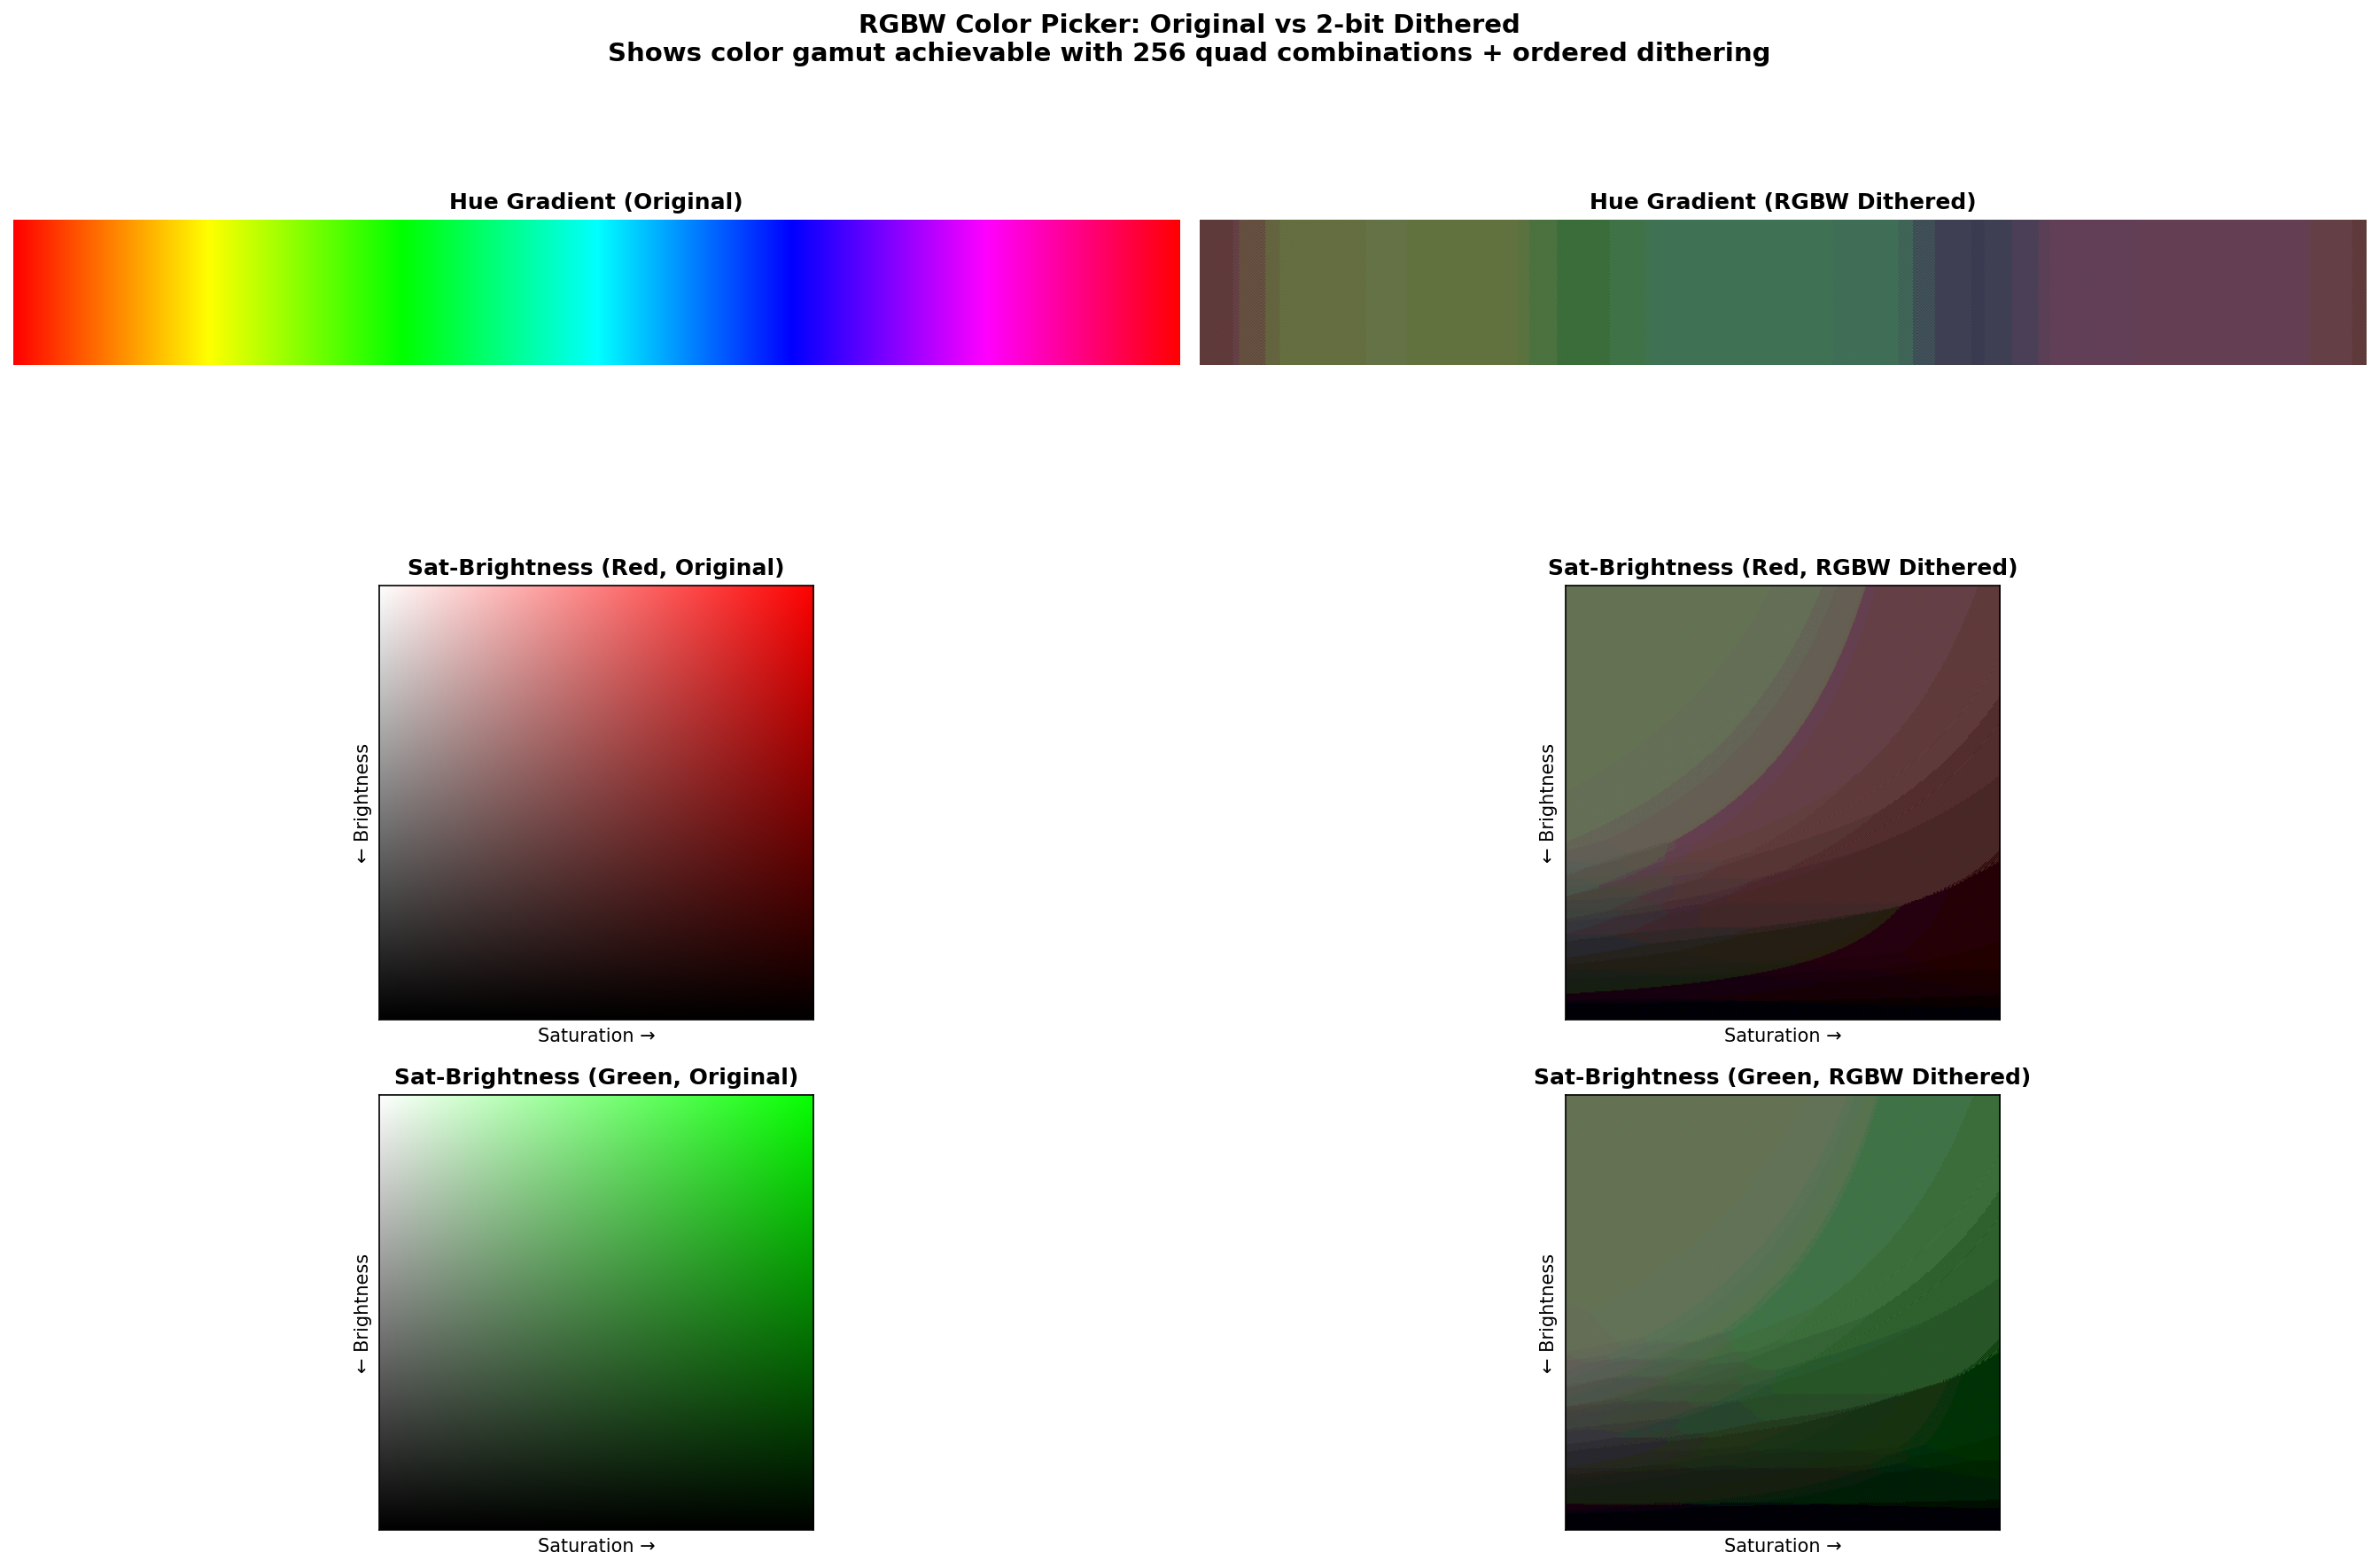

The script that saved this image:
#!/usr/bin/env python3
"""
RGBW Color Picker with Dithering Simulation

Creates HSV color space visualizations and dithers them to the RGBW palette
to show what colors are achievable on the reflective display.
"""

import numpy as np
import matplotlib.pyplot as plt
from matplotlib.patches import Rectangle
import colorsys

# Filter coefficients
K_B = 0.10
K_G = 0.60
K_R = 0.30
K_W = 1.00

# Gray levels and filters
GRAY_LEVELS = [0, 85, 170, 255]
FILTERS = ['B', 'W', 'G', 'R']

def linear_to_srgb(linear):
    """Convert linear RGB (0-1) to sRGB (0-1) with gamma correction."""
    if linear <= 0.0031308:
        return linear * 12.92
    else:
        return 1.055 * (linear ** (1/2.4)) - 0.055

def srgb_to_linear(srgb):
    """Convert sRGB (0-1) to linear RGB (0-1)."""
    if srgb <= 0.04045:
        return srgb / 12.92
    else:
        return ((srgb + 0.055) / 1.055) ** 2.4

def gray_to_rgb(gray_level, filter_type):
    """Calculate RGB for gray level behind CFA filter with gamma correction."""
    reflectance = gray_level / 255.0

    if filter_type == 'B':
        r_lin, g_lin, b_lin = 0.0, 0.0, reflectance * K_B
    elif filter_type == 'G':
        r_lin, g_lin, b_lin = 0.0, reflectance * K_G, 0.0
    elif filter_type == 'R':
        r_lin, g_lin, b_lin = reflectance * K_R, 0.0, 0.0
    elif filter_type == 'W':
        lum = reflectance * K_W
        r_lin, g_lin, b_lin = lum, lum, lum

    r_srgb = linear_to_srgb(r_lin)
    g_srgb = linear_to_srgb(g_lin)
    b_srgb = linear_to_srgb(b_lin)

    return (r_srgb, g_srgb, b_srgb)

def quad_to_color(gray_levels):
    """Calculate additive mixed color for a quad. Returns RGB in 0-1 range."""
    r_total, g_total, b_total = 0.0, 0.0, 0.0

    for gray, filt in zip(gray_levels, FILTERS):
        r, g, b = gray_to_rgb(gray, filt)
        r_total += r
        g_total += g
        b_total += b

    # Average over 4 subpixels and clamp
    r_avg = min(1.0, r_total / 4.0)
    g_avg = min(1.0, g_total / 4.0)
    b_avg = min(1.0, b_total / 4.0)

    return (r_avg, g_avg, b_avg)

# Pre-generate all 256 quad combinations and their colors
print("Generating RGBW palette...")
PALETTE = []
for g_b in GRAY_LEVELS:
    for g_w in GRAY_LEVELS:
        for g_g in GRAY_LEVELS:
            for g_r in GRAY_LEVELS:
                quad = [g_b, g_w, g_g, g_r]
                color = quad_to_color(quad)
                PALETTE.append((quad, color))
print(f"Generated {len(PALETTE)} palette entries")

def find_closest_palette_color(target_rgb):
    """
    Find closest palette color to target RGB (0-1 range).
    Returns (quad, color, distance).
    """
    best_quad = None
    best_color = None
    best_dist = float('inf')

    tr, tg, tb = target_rgb

    for quad, (pr, pg, pb) in PALETTE:
        # Euclidean distance in RGB space
        dist = ((tr - pr)**2 + (tg - pg)**2 + (tb - tb)**2)**0.5
        if dist < best_dist:
            best_dist = dist
            best_quad = quad
            best_color = (pr, pg, pb)

    return best_quad, best_color, best_dist

def ordered_dither_2x2(target_rgb, x, y):
    """
    Apply 2×2 ordered dithering to find best quad for position (x,y).
    Returns the palette color (RGB tuple).
    """
    # Simple 2×2 Bayer matrix
    bayer_2x2 = np.array([
        [0, 2],
        [3, 1]
    ]) / 4.0

    threshold = bayer_2x2[y % 2, x % 2]

    # Find two closest palette colors
    distances = []
    for quad, color in PALETTE:
        tr, tg, tb = target_rgb
        pr, pg, pb = color
        dist = ((tr - pr)**2 + (tg - pg)**2 + (tb - pb)**2)**0.5
        distances.append((dist, quad, color))

    distances.sort()

    # Dither between two closest colors based on threshold
    if len(distances) >= 2:
        _, quad1, color1 = distances[0]
        _, quad2, color2 = distances[1]

        # Use threshold to pick between them
        if threshold < 0.5:
            return color1
        else:
            return color2
    else:
        return distances[0][2]

def create_hue_saturation_wheel(size=400, dithered=False):
    """
    Create a hue-saturation color wheel at fixed value (brightness).
    Optionally dither to RGBW palette.
    """
    img = np.zeros((size, size, 3))
    center = size / 2

    for y in range(size):
        for x in range(size):
            # Convert to polar coordinates
            dx = x - center
            dy = y - center
            dist = np.sqrt(dx**2 + dy**2)
            angle = np.arctan2(dy, dx)

            # Map to HSV
            saturation = min(1.0, dist / (size/2))
            hue = (angle + np.pi) / (2 * np.pi)  # 0-1
            value = 1.0  # Fixed brightness

            if dist <= size/2:  # Inside circle
                r, g, b = colorsys.hsv_to_rgb(hue, saturation, value)

                if dithered:
                    # Dither to palette
                    dithered_color = ordered_dither_2x2((r, g, b), x, y)
                    img[y, x] = dithered_color
                else:
                    img[y, x] = (r, g, b)
            else:
                img[y, x] = (0.5, 0.5, 0.5)  # Gray outside

    return img

def create_hue_gradient(width=800, height=100, dithered=False):
    """Create a horizontal hue gradient (rainbow) at full saturation and value."""
    img = np.zeros((height, width, 3))

    for x in range(width):
        hue = x / width
        r, g, b = colorsys.hsv_to_rgb(hue, 1.0, 1.0)

        if dithered:
            for y in range(height):
                dithered_color = ordered_dither_2x2((r, g, b), x, y)
                img[y, x] = dithered_color
        else:
            img[:, x] = (r, g, b)

    return img

def create_brightness_saturation_grid(hue=0.0, width=400, height=400, dithered=False):
    """
    Create a 2D grid: X=saturation (0-1), Y=value/brightness (0-1).
    Fixed hue.
    """
    img = np.zeros((height, width, 3))

    for y in range(height):
        for x in range(width):
            saturation = x / width
            value = 1.0 - (y / height)  # Top = bright, bottom = dark

            r, g, b = colorsys.hsv_to_rgb(hue, saturation, value)

            if dithered:
                dithered_color = ordered_dither_2x2((r, g, b), x, y)
                img[y, x] = dithered_color
            else:
                img[y, x] = (r, g, b)

    return img

def create_comparison_figure():
    """Create comprehensive color picker comparison: original vs dithered."""
    fig = plt.figure(figsize=(18, 12))

    # Hue gradient (rainbow)
    print("Generating hue gradient...")
    ax1 = plt.subplot(3, 2, 1)
    hue_orig = create_hue_gradient(width=800, height=100, dithered=False)
    ax1.imshow(hue_orig)
    ax1.set_title('Hue Gradient (Original)', fontsize=12, fontweight='bold')
    ax1.axis('off')

    ax2 = plt.subplot(3, 2, 2)
    hue_dith = create_hue_gradient(width=800, height=100, dithered=True)
    ax2.imshow(hue_dith)
    ax2.set_title('Hue Gradient (RGBW Dithered)', fontsize=12, fontweight='bold')
    ax2.axis('off')

    # Saturation-Value grid (Red hue)
    print("Generating saturation-value grid (Red)...")
    ax3 = plt.subplot(3, 2, 3)
    sv_red_orig = create_brightness_saturation_grid(hue=0.0, dithered=False)
    ax3.imshow(sv_red_orig)
    ax3.set_title('Sat-Brightness (Red, Original)', fontsize=12, fontweight='bold')
    ax3.set_xlabel('Saturation →', fontsize=10)
    ax3.set_ylabel('← Brightness', fontsize=10)
    ax3.set_xticks([])
    ax3.set_yticks([])

    ax4 = plt.subplot(3, 2, 4)
    sv_red_dith = create_brightness_saturation_grid(hue=0.0, dithered=True)
    ax4.imshow(sv_red_dith)
    ax4.set_title('Sat-Brightness (Red, RGBW Dithered)', fontsize=12, fontweight='bold')
    ax4.set_xlabel('Saturation →', fontsize=10)
    ax4.set_ylabel('← Brightness', fontsize=10)
    ax4.set_xticks([])
    ax4.set_yticks([])

    # Saturation-Value grid (Green hue)
    print("Generating saturation-value grid (Green)...")
    ax5 = plt.subplot(3, 2, 5)
    sv_green_orig = create_brightness_saturation_grid(hue=0.33, dithered=False)
    ax5.imshow(sv_green_orig)
    ax5.set_title('Sat-Brightness (Green, Original)', fontsize=12, fontweight='bold')
    ax5.set_xlabel('Saturation →', fontsize=10)
    ax5.set_ylabel('← Brightness', fontsize=10)
    ax5.set_xticks([])
    ax5.set_yticks([])

    ax6 = plt.subplot(3, 2, 6)
    sv_green_dith = create_brightness_saturation_grid(hue=0.33, dithered=True)
    ax6.imshow(sv_green_dith)
    ax6.set_title('Sat-Brightness (Green, RGBW Dithered)', fontsize=12, fontweight='bold')
    ax6.set_xlabel('Saturation →', fontsize=10)
    ax6.set_ylabel('← Brightness', fontsize=10)
    ax6.set_xticks([])
    ax6.set_yticks([])

    plt.suptitle('RGBW Color Picker: Original vs 2-bit Dithered\n'
                'Shows color gamut achievable with 256 quad combinations + ordered dithering',
                fontsize=14, fontweight='bold')

    plt.tight_layout()
    return fig

def create_hue_wheel_comparison():
    """Create hue-saturation wheel comparison."""
    fig, (ax1, ax2) = plt.subplots(1, 2, figsize=(16, 8))

    print("Generating hue-saturation wheel (original)...")
    wheel_orig = create_hue_saturation_wheel(size=600, dithered=False)
    ax1.imshow(wheel_orig)
    ax1.set_title('Hue-Saturation Wheel (Original)\nCenter=desaturated, Edge=saturated',
                 fontsize=12, fontweight='bold')
    ax1.axis('off')

    print("Generating hue-saturation wheel (dithered)...")
    wheel_dith = create_hue_saturation_wheel(size=600, dithered=True)
    ax2.imshow(wheel_dith)
    ax2.set_title('Hue-Saturation Wheel (RGBW Dithered)\n2×2 Ordered Dithering to 256 Quad Palette',
                 fontsize=12, fontweight='bold')
    ax2.axis('off')

    plt.suptitle('Color Wheel at Maximum Brightness (V=1.0)',
                fontsize=14, fontweight='bold')
    plt.tight_layout()
    return fig

if __name__ == '__main__':
    print("Creating RGBW color picker visualizations...")

    fig1 = create_comparison_figure()
    fig1.savefig('rgbw_color_picker.png', dpi=150, bbox_inches='tight',
                facecolor='white')
    print("Saved: rgbw_color_picker.png")

    fig2 = create_hue_wheel_comparison()
    fig2.savefig('rgbw_color_wheel.png', dpi=150, bbox_inches='tight',
                facecolor='white')
    print("Saved: rgbw_color_wheel.png")

    print("\nDone! Generated color picker visualizations.")
    plt.show()
